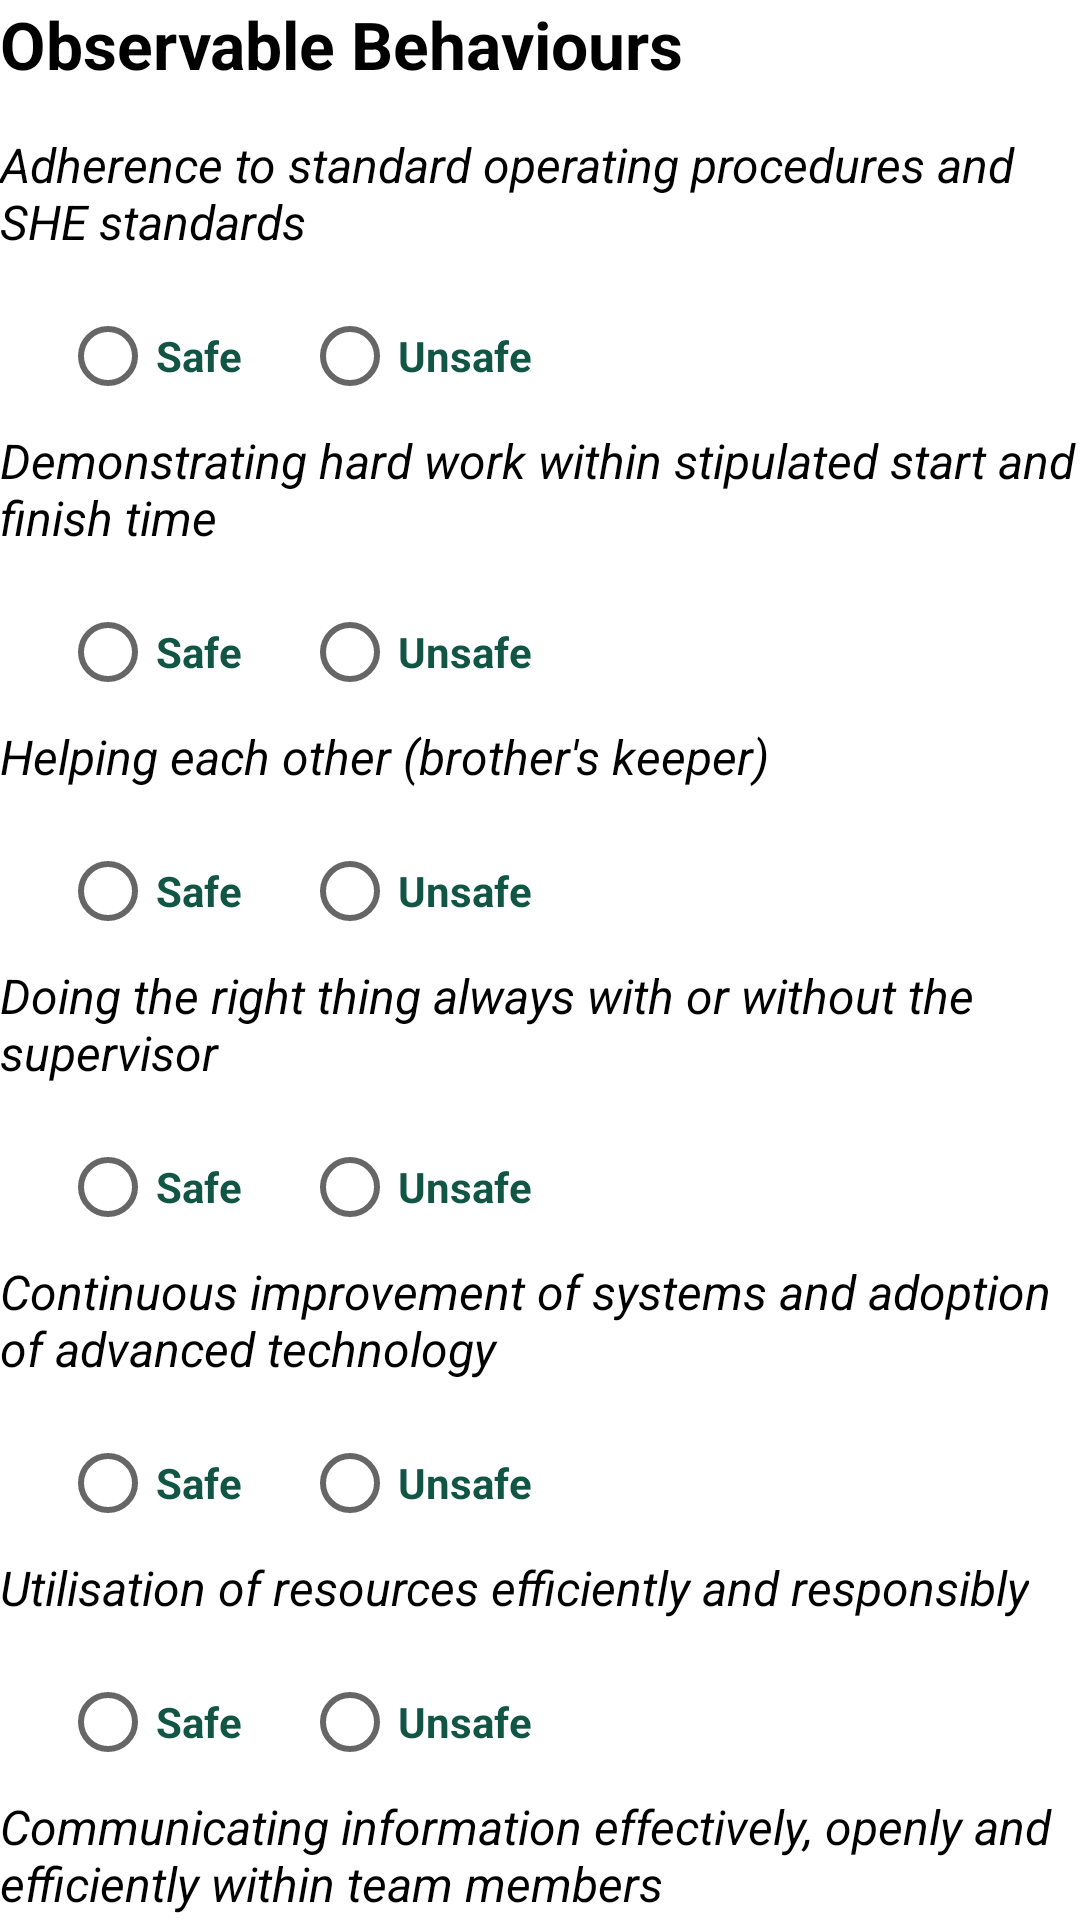

Produce the Android XML layout that renders to this screen, including the resource entries it uses.
<!-- AndroidManifest.xml: application theme Theme.MyMimosa -->
<!-- res/layout/activity_bbs3.xml -->
<?xml version="1.0" encoding="utf-8"?>
<androidx.constraintlayout.widget.ConstraintLayout xmlns:android="http://schemas.android.com/apk/res/android"
    xmlns:app="http://schemas.android.com/apk/res-auto"
    xmlns:tools="http://schemas.android.com/tools"
    android:layout_width="match_parent"
    android:layout_height="match_parent"
    tools:context=".BBSActivity3">

    <LinearLayout
        android:layout_width="fill_parent"
        android:layout_height="wrap_content"
        android:orientation="vertical">

        <TextView
            android:layout_width="346dp"
            android:layout_height="44dp"
            android:text="@string/observable_behaviours"
            android:textColor="#000"
            android:textSize="22sp"
            android:textStyle="bold" />

        <TextView
            android:layout_width="wrap_content"
            android:layout_height="wrap_content"
            android:text="@string/adherence_to_standard_operating_procedures_and_she_standards"
            android:textColor="#000"
            android:textSize="16sp"
            android:textStyle="italic" />

    <RadioGroup
        android:layout_width="wrap_content"
        android:layout_height="wrap_content"
        android:orientation="horizontal">

        <RadioButton
            android:id="@+id/Safe"
            android:layout_width="wrap_content"
            android:layout_height="wrap_content"
            android:layout_marginStart="20dp"
            android:layout_marginLeft="20dp"
            android:layout_marginTop="10dp"
            android:checked="false"
            android:text="@string/Safe"
            android:textColor="#154"
            android:textSize="14sp"
            android:textStyle="bold" />

        <RadioButton
            android:id="@+id/Unsafe"
            android:layout_width="wrap_content"
            android:layout_height="wrap_content"
            android:layout_marginStart="20dp"
            android:layout_marginLeft="20dp"
            android:layout_marginTop="10dp"
            android:checked="false"
            android:text="@string/Unsafe"
            android:textColor="#154"
            android:textSize="14sp"
            android:textStyle="bold" />

    </RadioGroup>
        <TextView
            android:layout_width="wrap_content"
            android:layout_height="wrap_content"
            android:text="@string/demonstrating_hard_work_within_stipulated_start_and_finish_time"
            android:textColor="#000"
            android:textSize="16sp"
            android:textStyle="italic" />

        <RadioGroup
            android:layout_width="wrap_content"
            android:layout_height="wrap_content"
            android:orientation="horizontal">

            <RadioButton
                android:id="@+id/Safe"
                android:layout_width="wrap_content"
                android:layout_height="wrap_content"
                android:layout_marginLeft="20dp"
                android:layout_marginTop="10dp"
                android:checked="false"
                android:text="@string/Safe"
                android:textColor="#154"
                android:textSize="14sp"
                android:textStyle="bold"
                android:layout_marginStart="20dp"
                tools:ignore="DuplicateIds" />

            <RadioButton
                android:id="@+id/Unsafe"
                android:layout_width="wrap_content"
                android:layout_height="wrap_content"
                android:layout_marginLeft="20dp"
                android:layout_marginTop="10dp"
                android:checked="false"
                android:text="@string/Unsafe"
                android:textColor="#154"
                android:textSize="14sp"
                android:textStyle="bold"
                android:layout_marginStart="20dp"
                tools:ignore="DuplicateIds" />

        </RadioGroup>
        <TextView
            android:layout_width="wrap_content"
            android:layout_height="wrap_content"
            android:text="@string/helping_each_other_brother_s_keeper"
            android:textColor="#000"
            android:textSize="16sp"
            android:textStyle="italic" />

        <RadioGroup
            android:layout_width="wrap_content"
            android:layout_height="wrap_content"
            android:orientation="horizontal">

            <RadioButton
                android:id="@+id/Safe"
                android:layout_width="wrap_content"
                android:layout_height="wrap_content"
                android:layout_marginLeft="20dp"
                android:layout_marginTop="10dp"
                android:checked="false"
                android:text="@string/Safe"
                android:textColor="#154"
                android:textSize="14sp"
                android:textStyle="bold"
                android:layout_marginStart="20dp"
                tools:ignore="DuplicateIds" />

            <RadioButton
                android:id="@+id/Unsafe"
                android:layout_width="wrap_content"
                android:layout_height="wrap_content"
                android:layout_marginLeft="20dp"
                android:layout_marginTop="10dp"
                android:checked="false"
                android:text="@string/Unsafe"
                android:textColor="#154"
                android:textSize="14sp"
                android:textStyle="bold"
                android:layout_marginStart="20dp"
                tools:ignore="DuplicateIds" />

        </RadioGroup>

    <TextView
        android:layout_width="wrap_content"
        android:layout_height="wrap_content"
        android:text="@string/doing_the_right_thing_always_with_or_without_the_supervisor"
        android:textColor="#000"
        android:textSize="16sp"
        android:textStyle="italic"/>

    <RadioGroup
        android:layout_width="wrap_content"
        android:layout_height="wrap_content"
        android:orientation="horizontal">

        <RadioButton
            android:id="@+id/Safe"
            android:layout_width="wrap_content"
            android:layout_height="wrap_content"
            android:layout_marginLeft="20dp"
            android:layout_marginTop="10dp"
            android:checked="false"
            android:text="@string/Safe"
            android:textColor="#154"
            android:textSize="14sp"
            android:textStyle="bold"
            android:layout_marginStart="20dp"
            tools:ignore="DuplicateIds" />

        <RadioButton
            android:id="@+id/Unsafe"
            android:layout_width="wrap_content"
            android:layout_height="wrap_content"
            android:layout_marginLeft="20dp"
            android:layout_marginTop="10dp"
            android:checked="false"
            android:text="@string/Unsafe"
            android:textColor="#154"
            android:textSize="14sp"
            android:textStyle="bold"
            android:layout_marginStart="20dp"
            tools:ignore="DuplicateIds" />

    </RadioGroup>
        <TextView
            android:layout_width="wrap_content"
            android:layout_height="wrap_content"
            android:text="@string/continuous_improvement_of_systems_and_adoption_of_advanced_technology"
            android:textColor="#000"
            android:textSize="16sp"
            android:textStyle="italic" />

        <RadioGroup
            android:layout_width="wrap_content"
            android:layout_height="wrap_content"
            android:orientation="horizontal">

        <RadioButton
            android:id="@+id/Safe"
            android:layout_width="wrap_content"
            android:layout_height="wrap_content"
            android:layout_marginLeft="20dp"
            android:layout_marginTop="10dp"
            android:checked="false"
            android:text="@string/Safe"
            android:textColor="#154"
            android:textSize="14sp"
            android:textStyle="bold"
            android:layout_marginStart="20dp"
            tools:ignore="DuplicateIds" />

        <RadioButton
            android:id="@+id/Unsafe"
            android:layout_width="wrap_content"
            android:layout_height="wrap_content"
            android:layout_marginLeft="20dp"
            android:layout_marginTop="10dp"
            android:checked="false"
            android:text="@string/Unsafe"
            android:textColor="#154"
            android:textSize="14sp"
            android:textStyle="bold"
            android:layout_marginStart="20dp"
            tools:ignore="DuplicateIds" />
        </RadioGroup>
        <TextView
            android:layout_width="wrap_content"
            android:layout_height="wrap_content"
            android:text="@string/utilisation_of_resources_efficiently_and_responsibly"
            android:textColor="#000"
            android:textSize="16sp"
            android:textStyle="italic" />

        <RadioGroup
            android:layout_width="wrap_content"
            android:layout_height="wrap_content"
            android:orientation="horizontal">

        <RadioButton
            android:id="@+id/Safe"
            android:layout_width="wrap_content"
            android:layout_height="wrap_content"
            android:layout_marginLeft="20dp"
            android:layout_marginTop="10dp"
            android:checked="false"
            android:text="@string/Safe"
            android:textColor="#154"
            android:textSize="14sp"
            android:textStyle="bold"
            android:layout_marginStart="20dp"
            tools:ignore="DuplicateIds" />

        <RadioButton
            android:id="@+id/Unsafe"
            android:layout_width="wrap_content"
            android:layout_height="wrap_content"
            android:layout_marginLeft="20dp"
            android:layout_marginTop="10dp"
            android:checked="false"
            android:text="@string/Unsafe"
            android:textColor="#154"
            android:textSize="14sp"
            android:textStyle="bold"
            android:layout_marginStart="20dp"
            tools:ignore="DuplicateIds" />
        </RadioGroup>
        <TextView
            android:layout_width="wrap_content"
            android:layout_height="wrap_content"
            android:text="@string/communicating_information_effectively_openly_and_efficiently_within_team_members"
            android:textColor="#000"
            android:textSize="16sp"
            android:textStyle="italic" />

        <RadioGroup
            android:layout_width="wrap_content"
            android:layout_height="wrap_content"
            android:orientation="horizontal">

        <RadioButton
            android:id="@+id/Safe"
            android:layout_width="wrap_content"
            android:layout_height="wrap_content"
            android:layout_marginLeft="20dp"
            android:layout_marginTop="10dp"
            android:checked="false"
            android:text="@string/Safe"
            android:textColor="#154"
            android:textSize="14sp"
            android:textStyle="bold"
            android:layout_marginStart="20dp"
            tools:ignore="DuplicateIds" />

        <RadioButton
            android:id="@+id/Unsafe"
            android:layout_width="wrap_content"
            android:layout_height="wrap_content"
            android:layout_marginLeft="20dp"
            android:layout_marginTop="10dp"
            android:checked="false"
            android:text="@string/Unsafe"
            android:textColor="#154"
            android:textSize="14sp"
            android:textStyle="bold"
            android:layout_marginStart="20dp"
            tools:ignore="DuplicateIds" />
        </RadioGroup>

        <Button
            android:id="@+id/Button"
            android:layout_width="match_parent"
            android:layout_height="wrap_content"
            android:text="@string/Button" />
    </LinearLayout>

</androidx.constraintlayout.widget.ConstraintLayout>
<!-- resources referenced by this layout -->
<resources>
  <string name="Button">Next</string>
  <string name="Safe">Safe</string>
  <string name="Unsafe">Unsafe</string>
  <string name="adherence_to_standard_operating_procedures_and_she_standards">Adherence to standard operating procedures and SHE standards</string>
  <string name="communicating_information_effectively_openly_and_efficiently_within_team_members">Communicating information effectively, openly and efficiently within team members</string>
  <string name="continuous_improvement_of_systems_and_adoption_of_advanced_technology">Continuous improvement of systems and adoption of advanced technology</string>
  <string name="demonstrating_hard_work_within_stipulated_start_and_finish_time">Demonstrating hard work within stipulated start and finish time</string>
  <string name="doing_the_right_thing_always_with_or_without_the_supervisor">Doing the right thing always with or without the supervisor</string>
  <string name="helping_each_other_brother_s_keeper">Helping each other (brother\'s keeper)</string>
  <string name="observable_behaviours">Observable Behaviours</string>
  <string name="utilisation_of_resources_efficiently_and_responsibly">Utilisation of resources efficiently and responsibly</string>
  <style name="Theme.MyMimosa" parent="Theme.MaterialComponents.DayNight.DarkActionBar">
          
          <item name="colorPrimary">@color/purple_500</item>
          <item name="colorPrimaryVariant">@color/purple_700</item>
          <item name="colorOnPrimary">@color/white</item>
          
          <item name="colorSecondary">@color/teal_200</item>
          <item name="colorSecondaryVariant">@color/teal_700</item>
          <item name="colorOnSecondary">@color/black</item>
          
          <item name="android:statusBarColor" tools:targetApi="l">?attr/colorPrimaryVariant</item>
          
      </style>
  <color name="purple_500">#016005</color>
  <color name="purple_700">#016005</color>
  <color name="white">#FFFFFFFF</color>
  <color name="teal_200">#016005</color>
  <color name="teal_700">#016005</color>
  <color name="black">#FF000000</color>
</resources>
